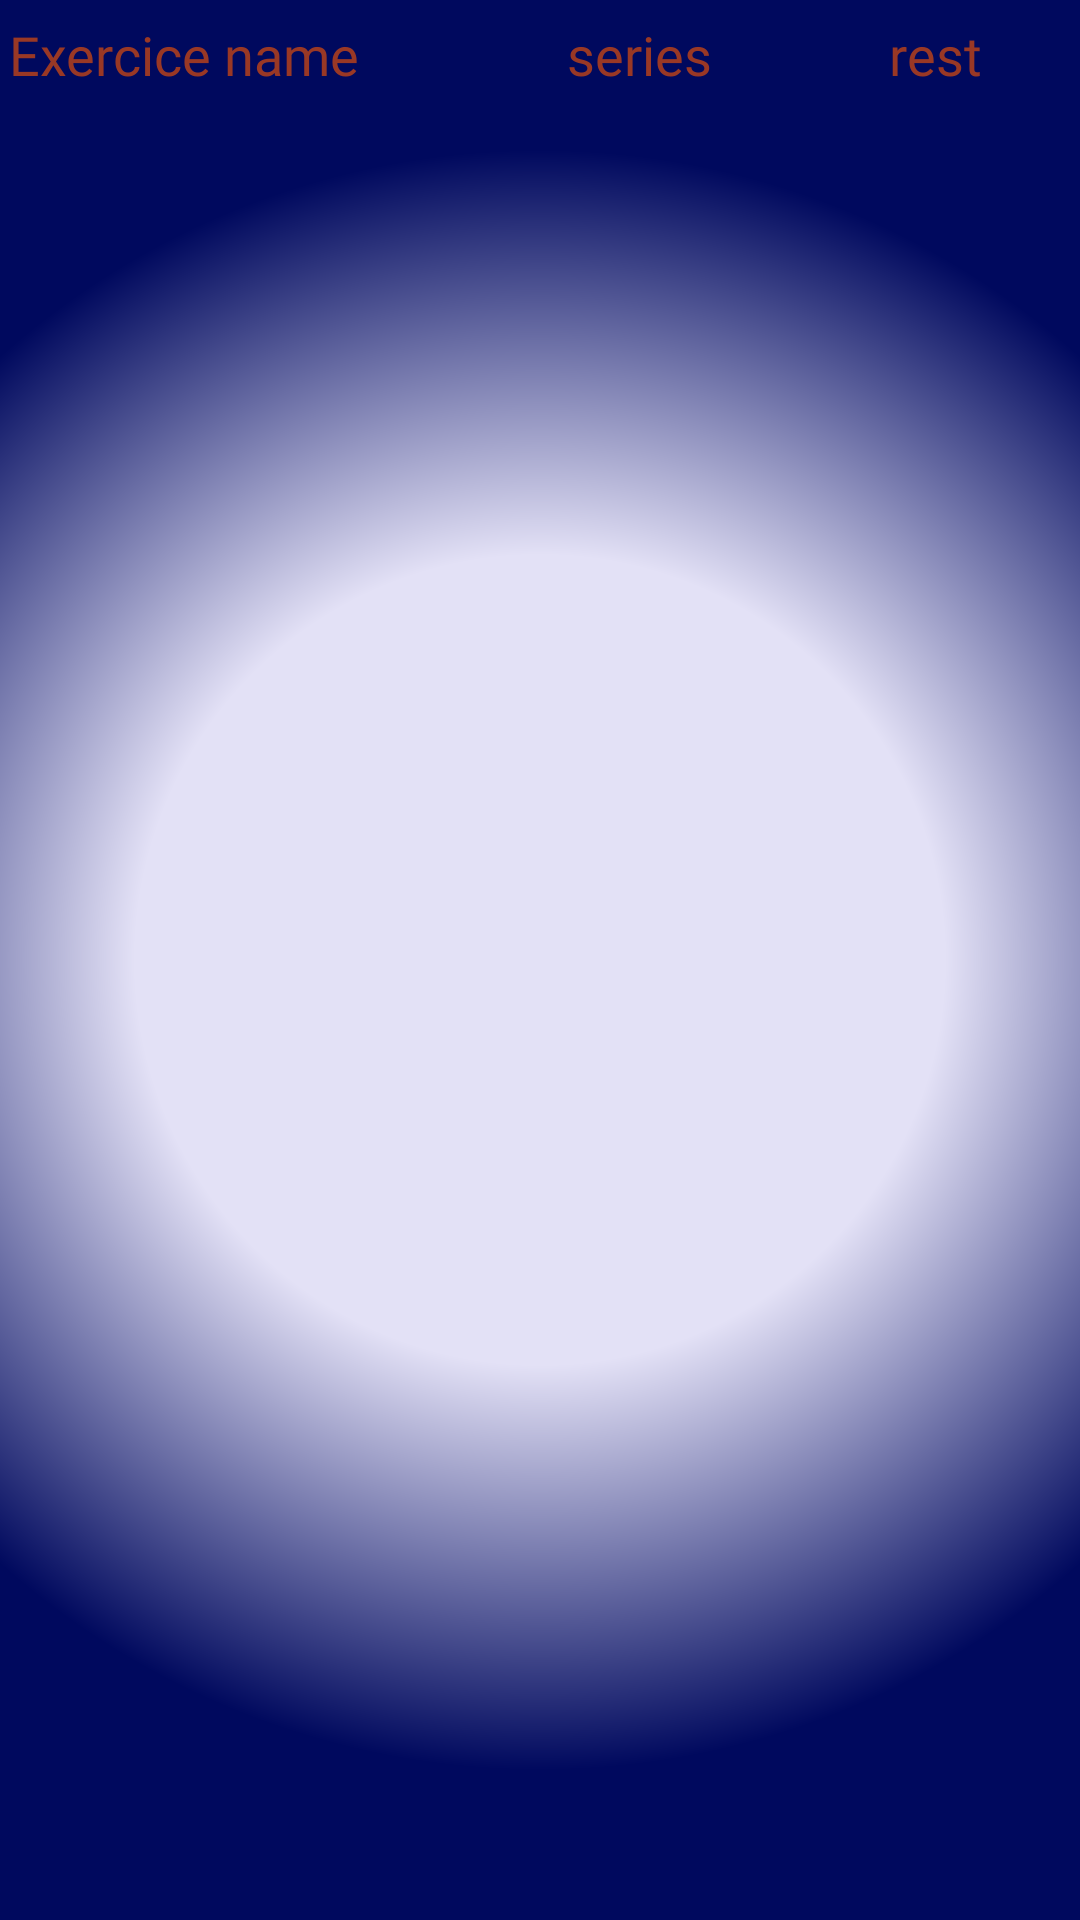

The Android layout XML behind this screen, and the referenced resources:
<!-- AndroidManifest.xml: application theme MyApp -->
<!-- res/layout/recyclerview_exercice.xml -->
<?xml version="1.0" encoding="utf-8"?>
<androidx.constraintlayout.widget.ConstraintLayout xmlns:android="http://schemas.android.com/apk/res/android"
    xmlns:app="http://schemas.android.com/apk/res-auto"
    xmlns:tools="http://schemas.android.com/tools"
    android:layout_width="match_parent"
    android:layout_height="match_parent"
    android:background="@drawable/shape_layoutreps"
    android:orientation="horizontal"
    android:padding="1dp">


    <androidx.constraintlayout.widget.Guideline
        android:id="@+id/guideline"
        android:layout_width="wrap_content"
        android:layout_height="wrap_content"
        android:orientation="vertical"
        app:layout_constraintGuide_percent="0.45" />

    <androidx.constraintlayout.widget.Guideline
        android:id="@+id/guideline2"
        android:layout_width="wrap_content"
        android:layout_height="wrap_content"
        android:orientation="vertical"
        app:layout_constraintGuide_percent="0.73" />

    <EditText
        android:id="@+id/edittextExerciceName"
        style="@style/exercicetext"
        android:layout_width="0dp"
        android:layout_height="wrap_content"
        android:ems="10"
        android:hint="Exercice name"
        android:inputType="textPersonName"
        app:layout_constraintEnd_toStartOf="@+id/guideline"
        app:layout_constraintStart_toStartOf="parent"
        app:layout_constraintTop_toTopOf="parent" />

    <EditText
        android:id="@+id/edittextSeries"
        style="@style/exercicetext"
        android:layout_width="0dp"
        android:layout_height="wrap_content"
        android:ems="10"
        android:gravity="center|center_vertical"
        android:hint="series"
        android:inputType="number"
        app:layout_constraintEnd_toStartOf="@+id/guideline2"
        app:layout_constraintStart_toStartOf="@+id/guideline"
        app:layout_constraintTop_toTopOf="parent" />

    <EditText
        android:id="@+id/edittextRest"
        style="@style/exercicetext"
        android:layout_width="0dp"
        android:layout_height="wrap_content"
        android:gravity="center"
        android:hint="rest"
        android:inputType="number"
        app:layout_constraintEnd_toEndOf="parent"
        app:layout_constraintStart_toStartOf="@+id/guideline2"
        app:layout_constraintTop_toTopOf="parent" />

    <androidx.recyclerview.widget.RecyclerView
        android:id="@+id/recyclerviewReps"
        android:layout_width="0dp"
        android:layout_height="wrap_content"
        android:visibility="visible"
        app:layout_constraintEnd_toEndOf="parent"
        app:layout_constraintStart_toStartOf="parent"
        app:layout_constraintTop_toBottomOf="@+id/edittextExerciceName" />

</androidx.constraintlayout.widget.ConstraintLayout>
<!-- resources referenced by this layout -->
<resources>
  <!-- drawable shape_layoutreps (drawable) -->
  <?xml version="1.0" encoding="utf-8"?>
  <shape xmlns:android="http://schemas.android.com/apk/res/android"
      android:shape="rectangle">
      <solid
          android:color="@color/background_crepusculo"/>
      <gradient
          android:startColor="@color/background_crepusculo"
          android:centerColor="@color/background_crepusculo"
          android:endColor="@color/deepocean"
          android:type="radial"
          android:gradientRadius="270dp"/>
  
  </shape>
  <style name="exercicetext">
          <item name="android:background">@null</item>
          <item name="android:fontFamily">@font/berkshire_swash</item>
          <item name="android:paddingStart">2dp</item>
          <item name="android:paddingTop">5dp</item>
          <item name="android:paddingBottom">5dp</item>
          <item name="android:textColor">@color/orange_star</item>
          <item name="android:textColorHint">@color/weak_orange_star</item>
      </style>
  <style name="MyApp" parent="Theme.OrganizadorDeTreino">
          <item name="android:textColor">@color/black</item>
          <item name="android:color">@color/black</item>
      </style>
  <color name="background_crepusculo">#E3E1F6</color>
  <color name="deepocean">#00095E</color>
  <color name="orange_star">#FF5900</color>
  <color name="weak_orange_star">#99FF5900</color>
  <style name="Theme.OrganizadorDeTreino" parent="Theme.MaterialComponents.DayNight.DarkActionBar">
          
          <item name="colorPrimary">@color/purple_500</item>
          <item name="colorPrimaryVariant">@color/purple_700</item>
          <item name="colorOnPrimary">@color/black</item>
          
          <item name="colorSecondary">@color/teal_200</item>
          <item name="colorSecondaryVariant">@color/teal_700</item>
          <item name="colorOnSecondary">@color/black</item>
          
          <item name="android:statusBarColor">?attr/colorPrimaryVariant</item>
          <item name="buttonStyle">@style/stylebutton</item>
          
          <item name="windowActionBar">false</item>
          <item name="windowNoTitle">true</item>
      </style>
  <color name="black">#FF000000</color>
  <color name="purple_500">#FF6200EE</color>
  <color name="purple_700">#FF3700B3</color>
  <color name="teal_200">#FF03DAC5</color>
  <color name="teal_700">#FF018786</color>
  <style name="stylebutton">
          <item name="android:layout_margin">5dp</item>
          <item name="android:background">@drawable/shape_training</item>
          <item name="android:backgroundTintMode">src_in</item>
          <item name="android:textColor">@color/orange_star</item>
      </style>
  <!-- drawable shape_training (drawable) -->
  <?xml version="1.0" encoding="utf-8"?>
  <shape xmlns:android="http://schemas.android.com/apk/res/android"
      android:shape="rectangle">
      <gradient
          android:startColor="@color/deepocean"
          android:centerColor="@color/deepocean"
          android:endColor="@color/black"
          android:type="linear"
          android:angle="90"/>
  
  </shape>
</resources>
